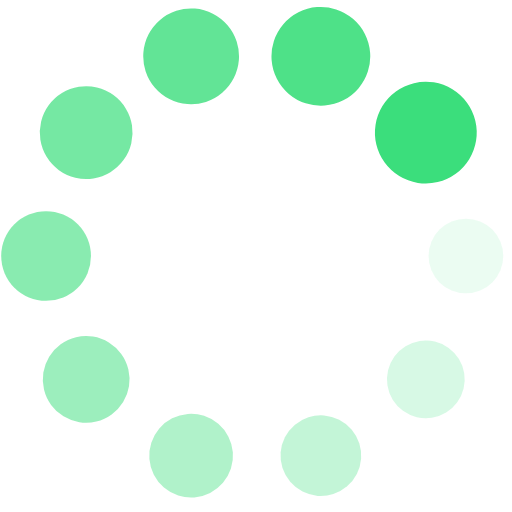
t = 0.00 s
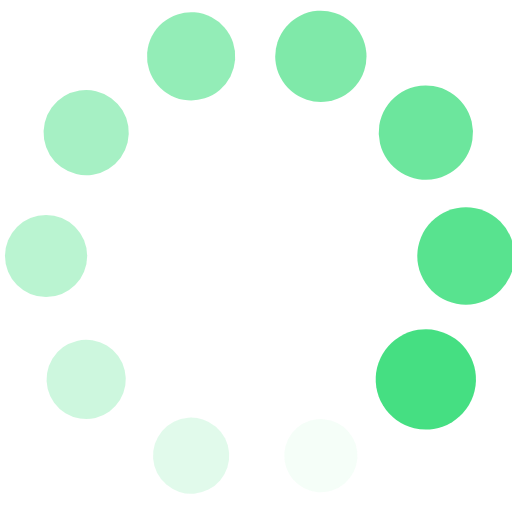
t = 0.25 s
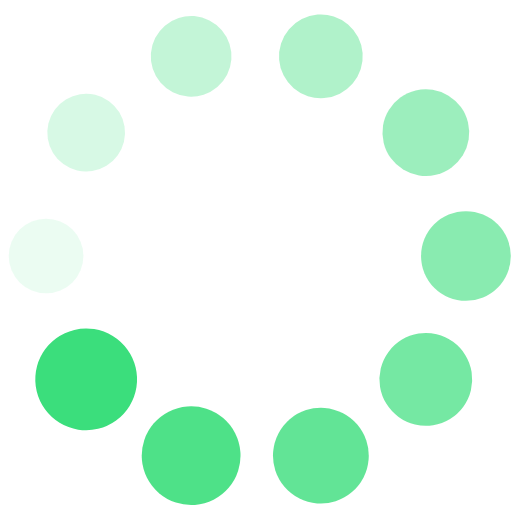
t = 0.50 s
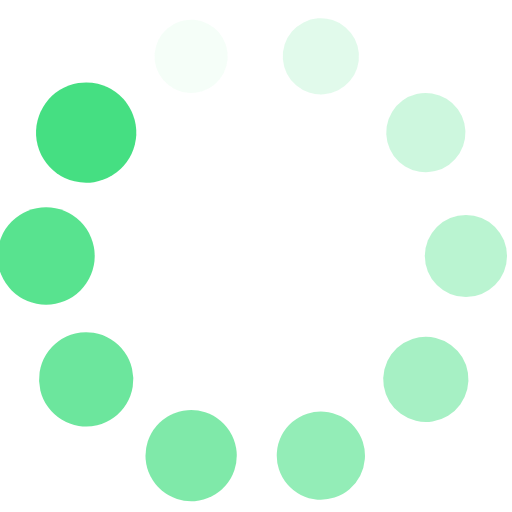
t = 0.75 s

The animated SVG that drew these frames (rendered in a browser with its animation timeline set to each time). Animation: 20 SMIL elements (animate=10,animateTransform=10); one cycle of 1.00 s, repeats indefinitely.

<?xml version="1.0" encoding="utf-8"?>
<svg xmlns="http://www.w3.org/2000/svg" xmlns:xlink="http://www.w3.org/1999/xlink" style="margin: auto; background: none; display: block; shape-rendering: auto;" width="68px" height="68px" viewBox="0 0 100 100" preserveAspectRatio="xMidYMid">
<g transform="translate(91,50)">
<g transform="rotate(0)">
<circle cx="0" cy="0" r="7" fill="#3bde7c" fill-opacity="1">
  <animateTransform attributeName="transform" type="scale" begin="-0.9s" values="1.42 1.42;1 1" keyTimes="0;1" dur="1s" repeatCount="indefinite"></animateTransform>
  <animate attributeName="fill-opacity" keyTimes="0;1" dur="1s" repeatCount="indefinite" values="1;0" begin="-0.9s"></animate>
</circle>
</g>
</g><g transform="translate(83.16969676937285,74.0991953439914)">
<g transform="rotate(36)">
<circle cx="0" cy="0" r="7" fill="#3bde7c" fill-opacity="0.9">
  <animateTransform attributeName="transform" type="scale" begin="-0.8s" values="1.42 1.42;1 1" keyTimes="0;1" dur="1s" repeatCount="indefinite"></animateTransform>
  <animate attributeName="fill-opacity" keyTimes="0;1" dur="1s" repeatCount="indefinite" values="1;0" begin="-0.8s"></animate>
</circle>
</g>
</g><g transform="translate(62.66969676937285,88.9933171681013)">
<g transform="rotate(72)">
<circle cx="0" cy="0" r="7" fill="#3bde7c" fill-opacity="0.8">
  <animateTransform attributeName="transform" type="scale" begin="-0.7s" values="1.42 1.42;1 1" keyTimes="0;1" dur="1s" repeatCount="indefinite"></animateTransform>
  <animate attributeName="fill-opacity" keyTimes="0;1" dur="1s" repeatCount="indefinite" values="1;0" begin="-0.7s"></animate>
</circle>
</g>
</g><g transform="translate(37.33030323062716,88.9933171681013)">
<g transform="rotate(108)">
<circle cx="0" cy="0" r="7" fill="#3bde7c" fill-opacity="0.7">
  <animateTransform attributeName="transform" type="scale" begin="-0.6s" values="1.42 1.42;1 1" keyTimes="0;1" dur="1s" repeatCount="indefinite"></animateTransform>
  <animate attributeName="fill-opacity" keyTimes="0;1" dur="1s" repeatCount="indefinite" values="1;0" begin="-0.6s"></animate>
</circle>
</g>
</g><g transform="translate(16.83030323062716,74.0991953439914)">
<g transform="rotate(144)">
<circle cx="0" cy="0" r="7" fill="#3bde7c" fill-opacity="0.6">
  <animateTransform attributeName="transform" type="scale" begin="-0.5s" values="1.42 1.42;1 1" keyTimes="0;1" dur="1s" repeatCount="indefinite"></animateTransform>
  <animate attributeName="fill-opacity" keyTimes="0;1" dur="1s" repeatCount="indefinite" values="1;0" begin="-0.5s"></animate>
</circle>
</g>
</g><g transform="translate(9,50.00000000000001)">
<g transform="rotate(180)">
<circle cx="0" cy="0" r="7" fill="#3bde7c" fill-opacity="0.5">
  <animateTransform attributeName="transform" type="scale" begin="-0.4s" values="1.42 1.42;1 1" keyTimes="0;1" dur="1s" repeatCount="indefinite"></animateTransform>
  <animate attributeName="fill-opacity" keyTimes="0;1" dur="1s" repeatCount="indefinite" values="1;0" begin="-0.4s"></animate>
</circle>
</g>
</g><g transform="translate(16.830303230627152,25.900804656008606)">
<g transform="rotate(216)">
<circle cx="0" cy="0" r="7" fill="#3bde7c" fill-opacity="0.4">
  <animateTransform attributeName="transform" type="scale" begin="-0.3s" values="1.42 1.42;1 1" keyTimes="0;1" dur="1s" repeatCount="indefinite"></animateTransform>
  <animate attributeName="fill-opacity" keyTimes="0;1" dur="1s" repeatCount="indefinite" values="1;0" begin="-0.3s"></animate>
</circle>
</g>
</g><g transform="translate(37.33030323062715,11.006682831898708)">
<g transform="rotate(252)">
<circle cx="0" cy="0" r="7" fill="#3bde7c" fill-opacity="0.3">
  <animateTransform attributeName="transform" type="scale" begin="-0.2s" values="1.42 1.42;1 1" keyTimes="0;1" dur="1s" repeatCount="indefinite"></animateTransform>
  <animate attributeName="fill-opacity" keyTimes="0;1" dur="1s" repeatCount="indefinite" values="1;0" begin="-0.2s"></animate>
</circle>
</g>
</g><g transform="translate(62.669696769372834,11.0066828318987)">
<g transform="rotate(288)">
<circle cx="0" cy="0" r="7" fill="#3bde7c" fill-opacity="0.2">
  <animateTransform attributeName="transform" type="scale" begin="-0.1s" values="1.42 1.42;1 1" keyTimes="0;1" dur="1s" repeatCount="indefinite"></animateTransform>
  <animate attributeName="fill-opacity" keyTimes="0;1" dur="1s" repeatCount="indefinite" values="1;0" begin="-0.1s"></animate>
</circle>
</g>
</g><g transform="translate(83.16969676937285,25.900804656008592)">
<g transform="rotate(324)">
<circle cx="0" cy="0" r="7" fill="#3bde7c" fill-opacity="0.1">
  <animateTransform attributeName="transform" type="scale" begin="0s" values="1.42 1.42;1 1" keyTimes="0;1" dur="1s" repeatCount="indefinite"></animateTransform>
  <animate attributeName="fill-opacity" keyTimes="0;1" dur="1s" repeatCount="indefinite" values="1;0" begin="0s"></animate>
</circle>
</g>
</g>
<!-- [ldio] generated by https://loading.io/ --></svg>
